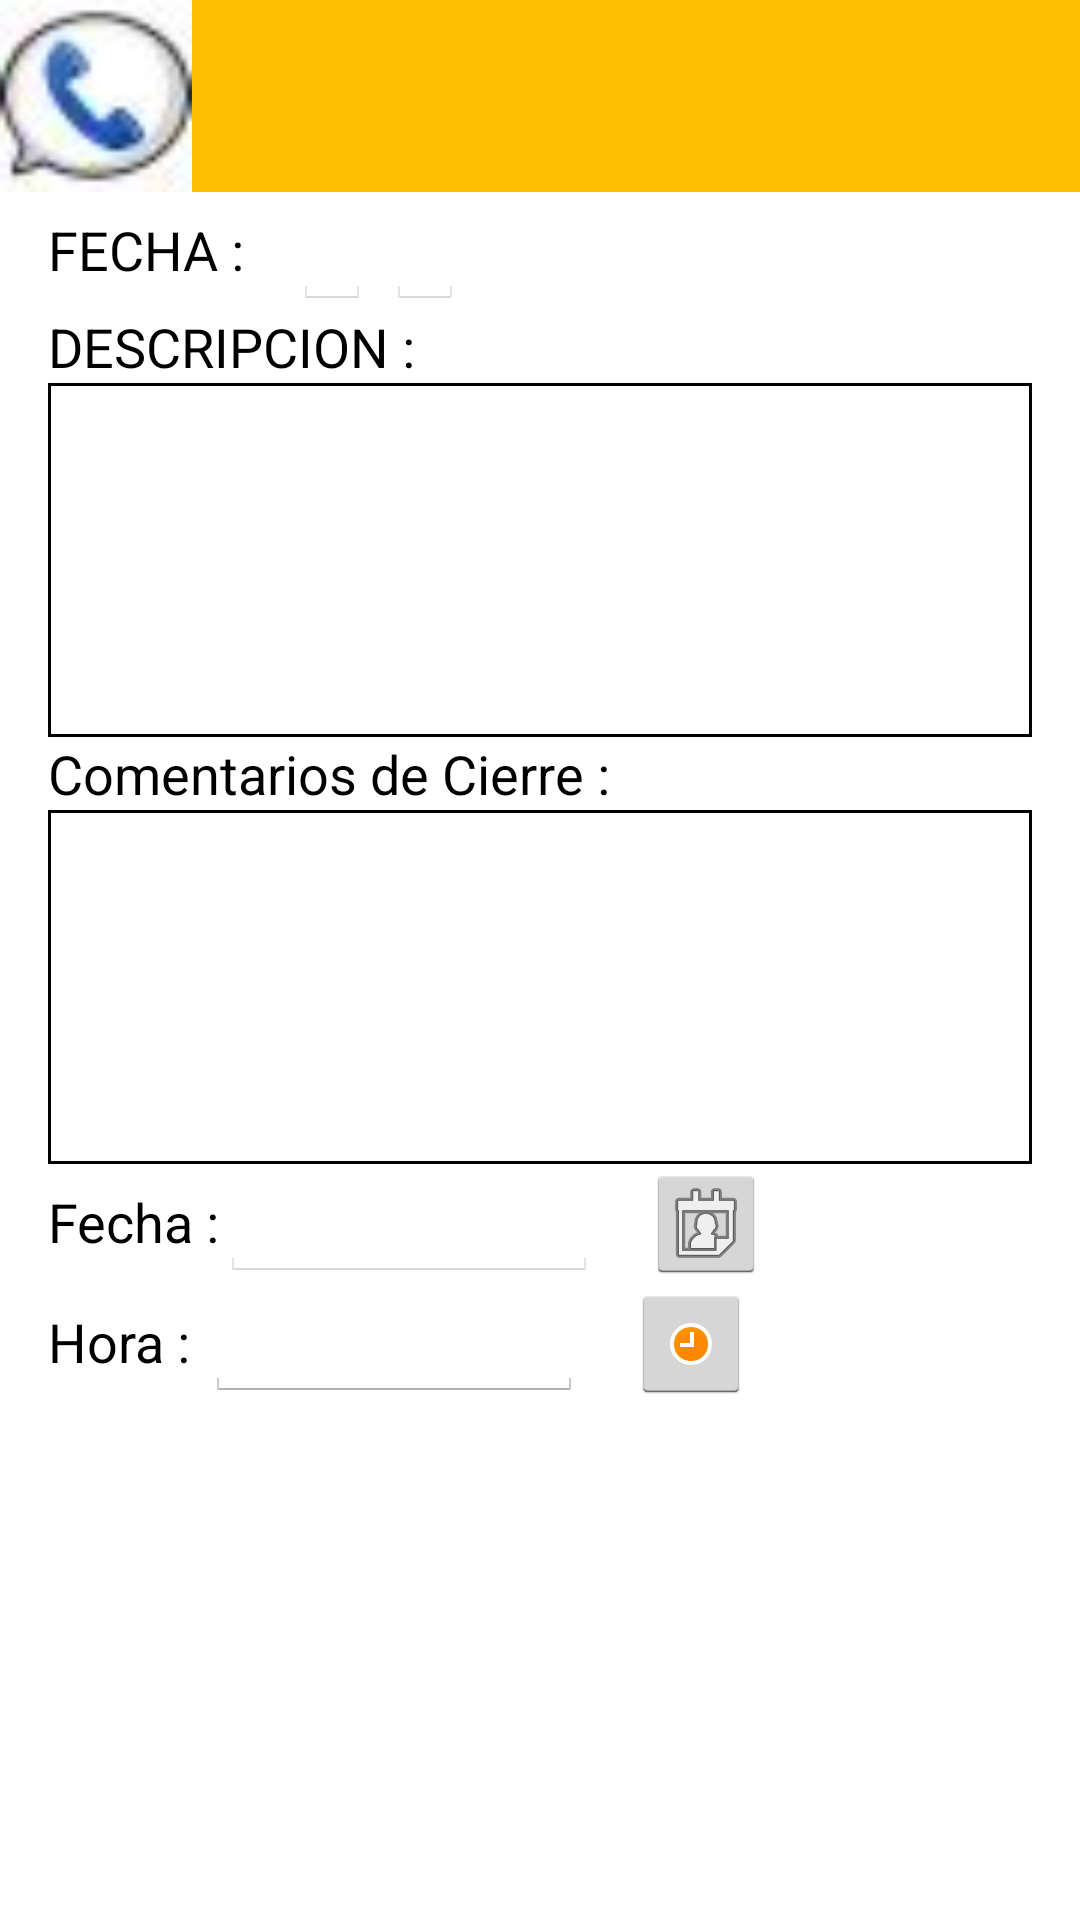

The Android layout XML behind this screen, and the referenced resources:
<!-- AndroidManifest.xml: application theme AppTheme -->
<!-- res/layout/seguimiento.xml -->
<?xml version="1.0" encoding="utf-8"?>
<LinearLayout xmlns:android="http://schemas.android.com/apk/res/android"
    android:orientation="vertical"
    android:layout_width="match_parent"
    android:layout_height="match_parent"
    android:id="@+id/form"
    android:focusableInTouchMode="false"
    android:background="@color/fondo_form_seguimiento">

    <LinearLayout
        android:orientation="horizontal"
        android:layout_width="fill_parent"
        android:layout_height="wrap_content"
        android:background="@color/fondo_titulo_seguimiento"
        android:baselineAligned="true">

        <ImageView
            android:layout_width="@android:dimen/notification_large_icon_height"
            android:layout_height="@android:dimen/notification_large_icon_width"
            android:id="@+id/icono_actividad"
            android:src="@drawable/llamada" />

        <LinearLayout
            android:orientation="vertical"
            android:layout_width="fill_parent"
            android:layout_height="fill_parent">

            <TextView
                android:layout_width="fill_parent"
                android:layout_height="wrap_content"
                android:textAppearance="?android:attr/textAppearanceLarge"
                android:id="@+id/seguimiento"
                android:textColor="@color/texto_color_seguimiento"
                android:layout_gravity="center_horizontal" />

            <TextView
                android:layout_width="match_parent"
                android:layout_height="wrap_content"
                android:id="@+id/empresa"
                android:layout_gravity="center_horizontal"
                android:textColor="@color/texto_color_seguimiento"
                style="@android:style/TextAppearance.Medium" />
        </LinearLayout>

    </LinearLayout>

    <ScrollView
        android:layout_width="fill_parent"
        android:layout_height="fill_parent"
        android:id="@+id/scrollView" >

        <TableLayout
            android:layout_width="fill_parent"
            android:layout_height="wrap_content">

            <TableRow>

                <TextView
                    android:layout_width="wrap_content"
                    android:layout_height="wrap_content"
                    android:textAppearance="?android:attr/textAppearanceMedium"
                    android:text="FECHA :"
                    android:id="@+id/lblfecha"
                    android:layout_marginLeft="@dimen/activity_horizontal_margin"
                    android:textColor="@color/texto_color_seguimiento" />

                <EditText
                    android:layout_width="wrap_content"
                    android:layout_height="wrap_content"
                    android:inputType="date"
                    android:id="@+id/fecha"
                    android:editable="false"
                    android:enabled="false"
                    android:layout_marginLeft="@dimen/activity_horizontal_margin"
                    android:textColor="@color/texto_color_seguimiento" />

                <EditText
                    android:layout_width="wrap_content"
                    android:layout_height="wrap_content"
                    android:inputType="time"
                    android:id="@+id/hora"
                    android:editable="false"
                    android:enabled="false"
                    android:textColor="@color/texto_color_seguimiento"
                    android:layout_marginLeft="@dimen/margen_estrecho" />

            </TableRow>

            <TableRow>

            </TableRow>

            <TextView
                android:layout_width="wrap_content"
                android:layout_height="wrap_content"
                android:textAppearance="?android:attr/textAppearanceMedium"
                android:text="DESCRIPCION :"
                android:id="@+id/textView4"
                android:textColor="@color/texto_color_seguimiento"
                android:layout_marginLeft="@dimen/activity_horizontal_margin" />

            <TextView
                android:layout_width="match_parent"
                android:layout_height="118dp"
                android:id="@+id/descripcion"
                android:editable="false"
                android:enabled="false"
                android:focusable="true"
                android:layout_marginLeft="@dimen/activity_horizontal_margin"
                android:layout_marginRight="@dimen/activity_horizontal_margin"
                android:paddingLeft="@dimen/activity_horizontal_margin"
                android:paddingTop="@dimen/activity_horizontal_margin"
                android:paddingRight="@dimen/activity_horizontal_margin"
                android:textColor="@color/texto_color_seguimiento"
                android:textSize="@dimen/texto_seguimineto"
                android:background="@drawable/back" />

            <TextView
                android:layout_width="wrap_content"
                android:layout_height="wrap_content"
                android:textAppearance="?android:attr/textAppearanceMedium"
                android:text="Comentarios de Cierre :"
                android:id="@+id/textView"
                android:textColor="@color/texto_color_seguimiento"
                android:layout_marginLeft="@dimen/activity_horizontal_margin" />

            <EditText
                android:layout_width="match_parent"
                android:layout_height="118dp"
                android:id="@+id/comentarios"
                android:editable="true"
                android:enabled="true"
                android:focusable="true"
                android:layout_marginLeft="@dimen/activity_horizontal_margin"
                android:layout_marginRight="@dimen/activity_horizontal_margin"
                android:textColor="@color/texto_color_seguimiento"
                android:textSize="@dimen/texto_seguimineto"
                android:background="@drawable/back"
                android:gravity="top"
                android:padding="@dimen/margen_estrecho" />

            <LinearLayout
                android:orientation="horizontal"
                android:layout_width="fill_parent"
                android:layout_height="fill_parent">

                <TextView
                    android:layout_width="wrap_content"
                    android:layout_height="wrap_content"
                    android:textAppearance="?android:attr/textAppearanceMedium"
                    android:text="Fecha :"
                    android:id="@+id/textView2"
                    android:layout_marginLeft="@dimen/activity_horizontal_margin"
                    android:textColor="@color/texto_color_seguimiento" />

                <EditText
                    android:layout_width="wrap_content"
                    android:layout_height="wrap_content"
                    android:inputType="date"
                    android:ems="6"
                    android:id="@+id/hecho_fecha"
                    android:clickable="true"
                    android:textColor="@color/texto_color_seguimiento"
                    android:enabled="false" />

                <ImageButton
                    android:layout_width="40dp"
                    android:layout_height="40dp"
                    android:id="@+id/btn_fecha"
                    android:src="@android:drawable/ic_menu_my_calendar"
                    android:layout_marginLeft="@dimen/activity_horizontal_margin" />

            </LinearLayout>

            <LinearLayout
                android:orientation="horizontal"
                android:layout_width="fill_parent"
                android:layout_height="fill_parent">

                <TextView
                    android:layout_width="wrap_content"
                    android:layout_height="wrap_content"
                    android:textAppearance="?android:attr/textAppearanceMedium"
                    android:text="Hora :"
                    android:id="@+id/hora"
                    android:layout_marginLeft="@dimen/activity_horizontal_margin"
                    android:singleLine="false"
                    android:textColor="@color/texto_color_seguimiento" />

                <EditText
                    android:layout_width="wrap_content"
                    android:layout_height="wrap_content"
                    android:inputType="time"
                    android:id="@+id/hecho_hora"
                    android:ems="6"
                    android:layout_marginLeft="@dimen/margen_estrecho"
                    android:textColor="@color/texto_color_seguimiento" />


                <ImageButton
                    android:layout_width="40dp"
                    android:layout_height="40dp"
                    android:id="@+id/btn_hora"
                    android:src="@android:drawable/presence_away"
                    android:onClick="showTimePickerDialog"
                    android:layout_marginLeft="@dimen/activity_horizontal_margin" />
            </LinearLayout>

        </TableLayout>
    </ScrollView>

</LinearLayout>
<!-- resources referenced by this layout -->
<resources>
  <color name="fondo_form_seguimiento">#ffffff</color>
  <color name="fondo_titulo_seguimiento">#ffbe04</color>
  <color name="texto_color_seguimiento">#000000</color>
  <dimen name="activity_horizontal_margin">16dp</dimen>
  <dimen name="margen_estrecho">5dp</dimen>
  <dimen name="texto_seguimineto">18dp</dimen>
  <!-- drawable back (drawable) -->
  <?xml version="1.0" encoding="utf-8"?>
  <shape xmlns:android="http://schemas.android.com/apk/res/android"
      android:shape="rectangle">
      <solid android:color="#ffffff" />
      <stroke
          android:width="1dip"
          android:color="@color/texto_color_seguimiento" />
  </shape>
  <!-- drawable llamada: jpg bitmap (drawable, 1141 bytes) -->
  <style name="AppTheme" parent="android:Theme.Holo.Light.DarkActionBar">
          
      </style>
</resources>
